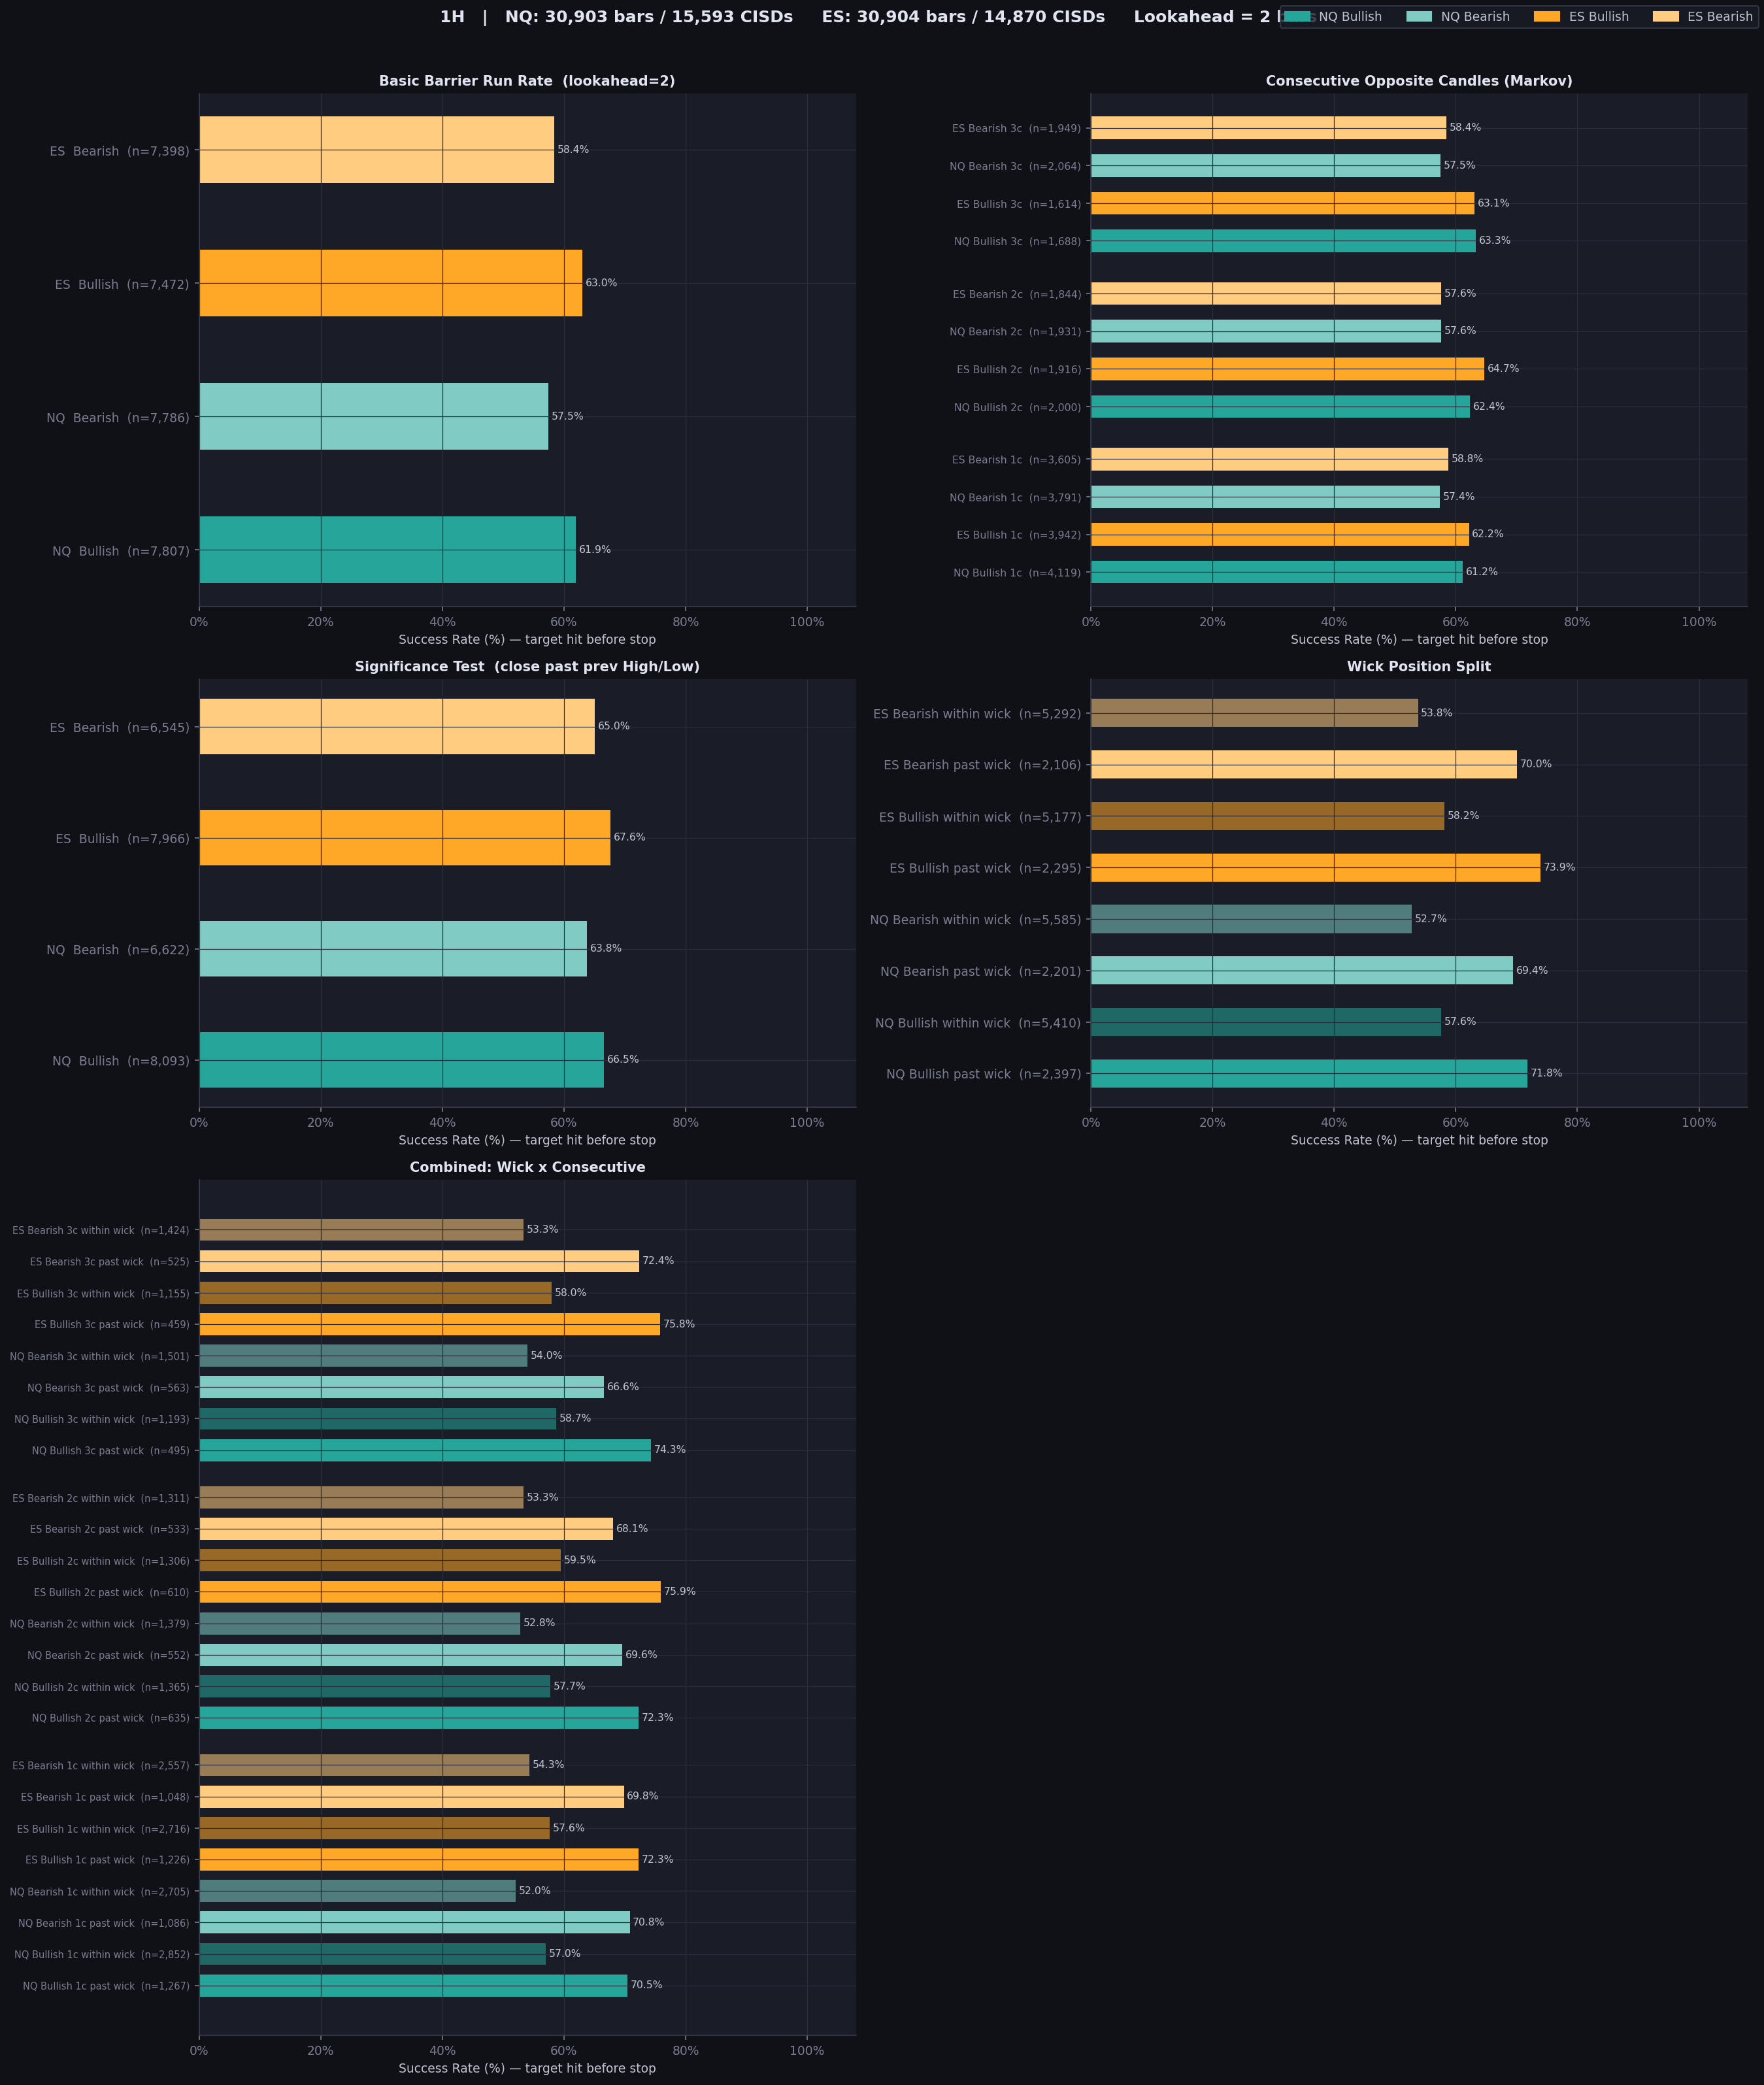

The table this chart was drawn from, first rows:
Analysis, Instrument, Direction, Category, N, Runs, Rate_pct
Basic Barrier Run Rate, NQ, bullish, all, 7807, 4834, 61.92
Basic Barrier Run Rate, NQ, bearish, all, 7786, 4474, 57.46
Basic Barrier Run Rate, ES, bullish, all, 7472, 4709, 63.02
Basic Barrier Run Rate, ES, bearish, all, 7398, 4321, 58.41
Consecutive Candles (Markov), NQ, bullish, 1_consecutive, 4119, 2519, 61.16
Consecutive Candles (Markov), NQ, bullish, 2_consecutive, 2000, 1247, 62.35
Consecutive Candles (Markov), NQ, bullish, 3_consecutive, 1688, 1068, 63.27
Consecutive Candles (Markov), NQ, bearish, 1_consecutive, 3791, 2176, 57.4
Consecutive Candles (Markov), NQ, bearish, 2_consecutive, 1931, 1112, 57.59
Consecutive Candles (Markov), NQ, bearish, 3_consecutive, 2064, 1186, 57.46
Consecutive Candles (Markov), ES, bullish, 1_consecutive, 3942, 2451, 62.18
Consecutive Candles (Markov), ES, bullish, 2_consecutive, 1916, 1240, 64.72
Consecutive Candles (Markov), ES, bullish, 3_consecutive, 1614, 1018, 63.07
Consecutive Candles (Markov), ES, bearish, 1_consecutive, 3605, 2120, 58.81
Consecutive Candles (Markov), ES, bearish, 2_consecutive, 1844, 1062, 57.59
Consecutive Candles (Markov), ES, bearish, 3_consecutive, 1949, 1139, 58.44
Significance Test, NQ, bullish, all, 8093, 5385, 66.54
Significance Test, NQ, bearish, all, 6622, 4223, 63.77
Significance Test, ES, bullish, all, 7966, 5386, 67.61
Significance Test, ES, bearish, all, 6545, 4256, 65.03
Wick Position, NQ, bullish, past_wick, 2397, 1720, 71.76
Wick Position, NQ, bullish, within_wick, 5410, 3114, 57.56
Wick Position, NQ, bearish, past_wick, 2201, 1528, 69.42
Wick Position, NQ, bearish, within_wick, 5585, 2946, 52.75
Wick Position, ES, bullish, past_wick, 2295, 1697, 73.94
Wick Position, ES, bullish, within_wick, 5177, 3012, 58.18
Wick Position, ES, bearish, past_wick, 2106, 1475, 70.04
Wick Position, ES, bearish, within_wick, 5292, 2846, 53.78
Combined: Wick x Consecutive, NQ, bullish, 1c_past_wick, 1267, 893, 70.48
Combined: Wick x Consecutive, NQ, bullish, 1c_within_wick, 2852, 1626, 57.01
Combined: Wick x Consecutive, NQ, bullish, 2c_past_wick, 635, 459, 72.28
Combined: Wick x Consecutive, NQ, bullish, 2c_within_wick, 1365, 788, 57.73
Combined: Wick x Consecutive, NQ, bullish, 3c_past_wick, 495, 368, 74.34
Combined: Wick x Consecutive, NQ, bullish, 3c_within_wick, 1193, 700, 58.68
Combined: Wick x Consecutive, NQ, bearish, 1c_past_wick, 1086, 769, 70.81
Combined: Wick x Consecutive, NQ, bearish, 1c_within_wick, 2705, 1407, 52.01
Combined: Wick x Consecutive, NQ, bearish, 2c_past_wick, 552, 384, 69.57
Combined: Wick x Consecutive, NQ, bearish, 2c_within_wick, 1379, 728, 52.79
Combined: Wick x Consecutive, NQ, bearish, 3c_past_wick, 563, 375, 66.61
Combined: Wick x Consecutive, NQ, bearish, 3c_within_wick, 1501, 811, 54.03
Combined: Wick x Consecutive, ES, bullish, 1c_past_wick, 1226, 886, 72.27
Combined: Wick x Consecutive, ES, bullish, 1c_within_wick, 2716, 1565, 57.62
Combined: Wick x Consecutive, ES, bullish, 2c_past_wick, 610, 463, 75.9
Combined: Wick x Consecutive, ES, bullish, 2c_within_wick, 1306, 777, 59.49
Combined: Wick x Consecutive, ES, bullish, 3c_past_wick, 459, 348, 75.82
Combined: Wick x Consecutive, ES, bullish, 3c_within_wick, 1155, 670, 58.01
Combined: Wick x Consecutive, ES, bearish, 1c_past_wick, 1048, 732, 69.85
Combined: Wick x Consecutive, ES, bearish, 1c_within_wick, 2557, 1388, 54.28
Combined: Wick x Consecutive, ES, bearish, 2c_past_wick, 533, 363, 68.11
Combined: Wick x Consecutive, ES, bearish, 2c_within_wick, 1311, 699, 53.32
Combined: Wick x Consecutive, ES, bearish, 3c_past_wick, 525, 380, 72.38
Combined: Wick x Consecutive, ES, bearish, 3c_within_wick, 1424, 759, 53.3
